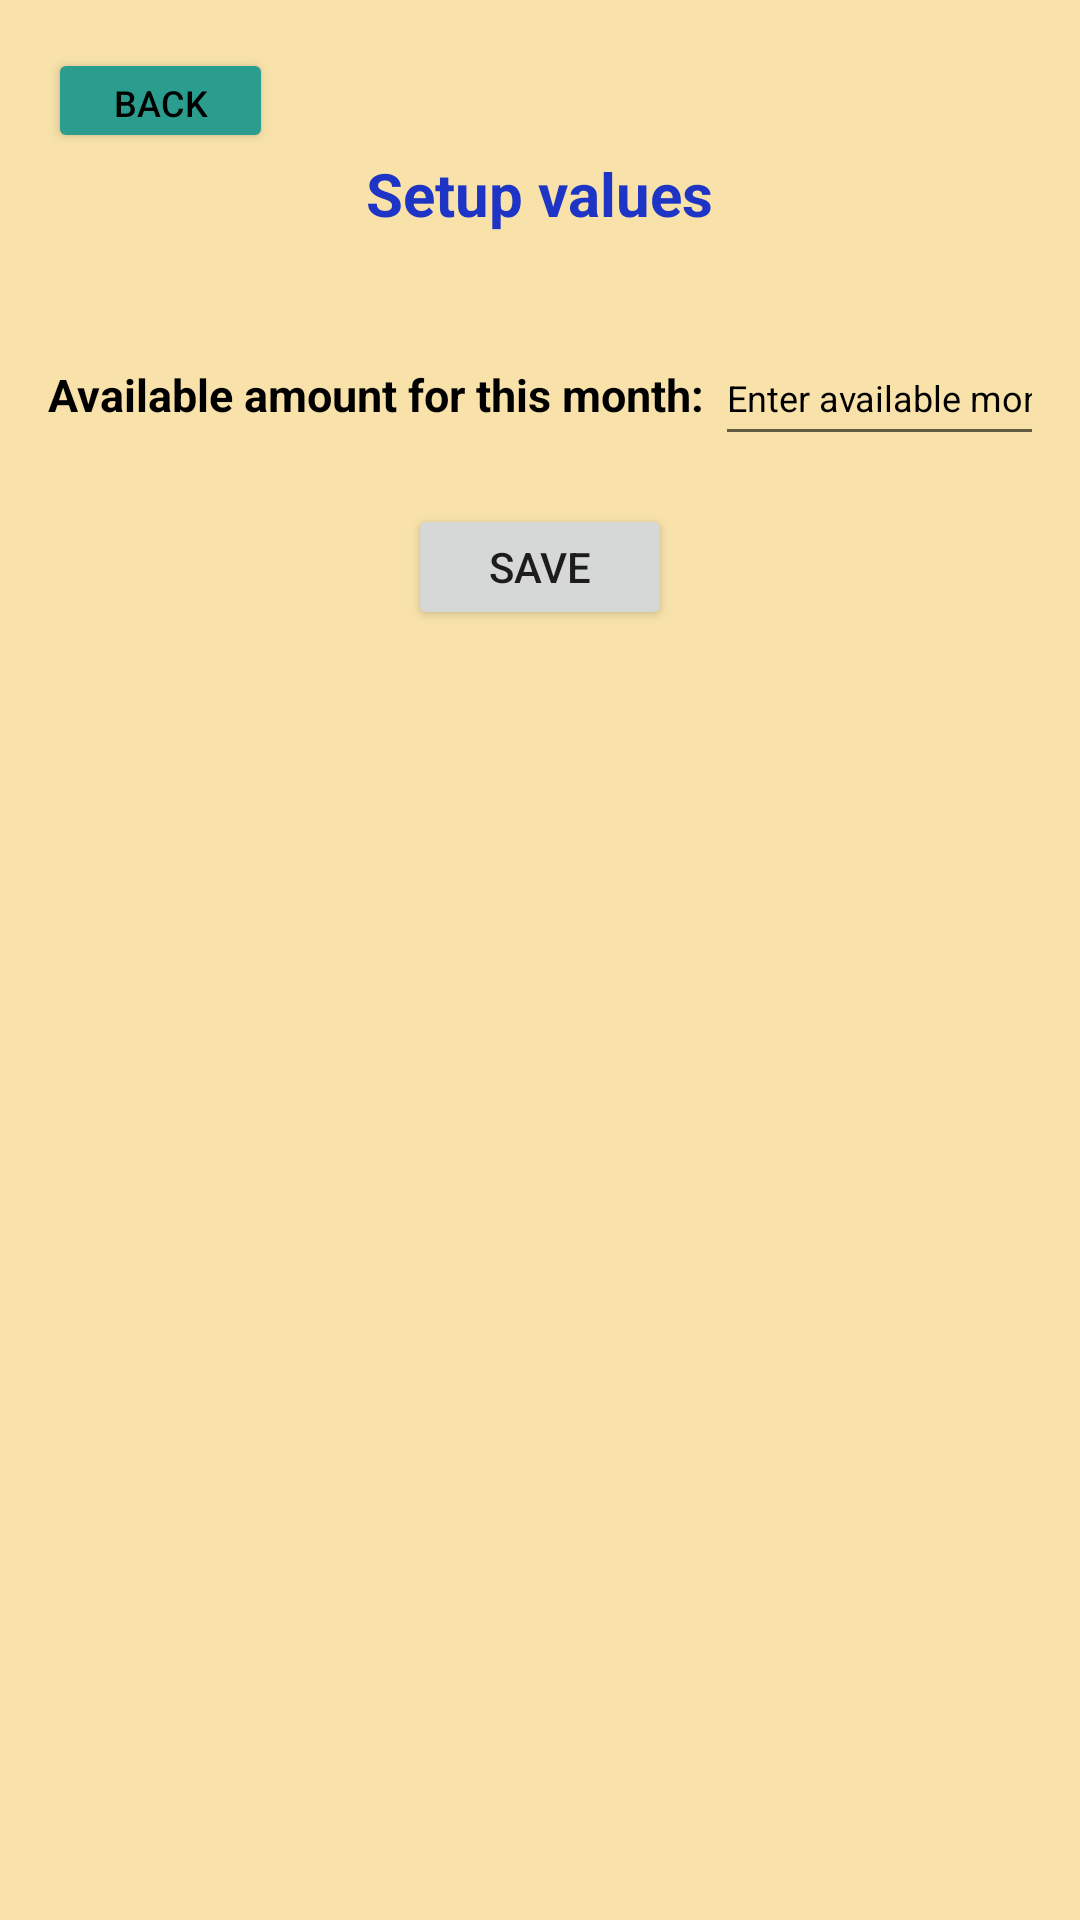

The Android layout XML behind this screen, and the referenced resources:
<!-- AndroidManifest.xml: application theme Theme.ExpenseSpreadsheet -->
<!-- res/layout/activity_setup.xml -->
<?xml version="1.0" encoding="utf-8"?>
<LinearLayout xmlns:android="http://schemas.android.com/apk/res/android"
    xmlns:app="http://schemas.android.com/apk/res-auto"
    xmlns:tools="http://schemas.android.com/tools"
    android:layout_width="match_parent"
    android:layout_height="match_parent"
    tools:context="com.math.spreadsheet.SetupActivity"
    android:orientation="vertical"
    android:background="@color/bgColor"
    android:gravity="center_horizontal"
    android:padding="16dp">

    <LinearLayout
        android:layout_width="match_parent"
        android:layout_height="wrap_content"
        android:orientation="vertical">>

        <Button
            android:id="@+id/btnBack"
            android:layout_width="75dp"
            android:layout_height="35dp"
            android:backgroundTint="@color/btnBgColor"
            android:text="Back"
            android:textColor="@color/black"
            android:textSize="12sp" />

        <TextView
            android:layout_width="wrap_content"
            android:layout_height="wrap_content"
            android:text="Setup values"
            android:textColor="@color/textBlue"
            android:textSize="20sp"
            android:textStyle="bold"
            android:layout_gravity="center_horizontal"
            android:layout_marginBottom="16dp"/>

    </LinearLayout>

    <LinearLayout
        android:layout_width="wrap_content"
        android:layout_height="wrap_content"
        android:orientation="horizontal">

        <TextView
            android:layout_width="wrap_content"
            android:layout_height="wrap_content"
            android:layout_marginTop="16dp"
            android:text="Available amount for this month: "
            android:textColor="@color/black"
            android:textSize="15sp"
            android:textStyle="bold" />

        <EditText
            android:id="@+id/editTextAvailableMoney"
            android:layout_width="120dp"
            android:textSize="12sp"
            android:layout_height="42dp"
            android:layout_marginTop="16dp"
            android:ems="10"
            android:hint="Enter available money"
            android:inputType="numberDecimal"
            android:textColor="@color/black"
            android:textColorHint="@color/black" />

    </LinearLayout>

    <Button
        android:id="@+id/btnSave"
        android:layout_width="wrap_content"
        android:layout_height="42dp"
        android:layout_marginTop="16dp"
        android:text="Save" />


</LinearLayout>
<!-- resources referenced by this layout -->
<resources>
  <color name="bgColor">#F8E2AA</color>
  <color name="black">#FF000000</color>
  <color name="btnBgColor">#2a9d8f</color>
  <color name="textBlue">#1E34C5</color>
  <style name="Theme.ExpenseSpreadsheet" parent="Theme.MaterialComponents.DayNight.DarkActionBar">
          
          <item name="colorPrimary">@color/purple_500</item>
          <item name="colorPrimaryVariant">@color/textBlue</item>
          <item name="colorOnPrimary">@color/white</item>
          
          <item name="colorSecondary">@color/teal_200</item>
          <item name="colorSecondaryVariant">@color/teal_700</item>
          <item name="colorOnSecondary">@color/black</item>
          
          <item name="android:statusBarColor" tools:targetApi="l">?attr/colorPrimaryVariant</item>
          
      </style>
  <color name="purple_500">#FF6200EE</color>
  <color name="white">#FFFFFFFF</color>
  <color name="teal_200">#FF03DAC5</color>
  <color name="teal_700">#FF018786</color>
</resources>
